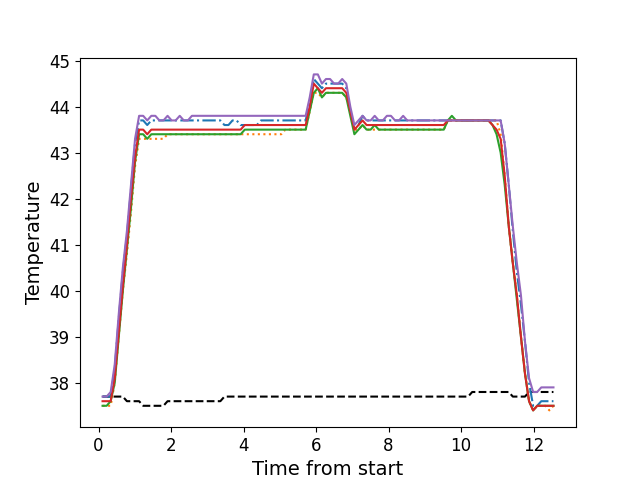

Data behind this chart, as committed beside it:
, times, neutral, z1, z2, z3, z4, z5
0, 0.1106, 37.7, 37.7, 37.5, 37.5, 37.6, 37.7
1, 0.2233, 37.7, 37.7, 37.5, 37.5, 37.6, 37.7
2, 0.3349, 37.7, 37.7, 37.5, 37.6, 37.6, 37.8
3, 0.447, 37.7, 38.3, 38.0, 38.0, 38.1, 38.4
4, 0.5587, 37.7, 39.4, 39.0, 39.0, 39.1, 39.5
5, 0.6707, 37.7, 40.4, 40.0, 40.0, 40.1, 40.5
6, 0.7833, 37.6, 41.2, 40.8, 40.9, 41.0, 41.3
7, 0.8949, 37.6, 42.2, 41.7, 41.8, 42.0, 42.3
8, 1.008, 37.6, 43.2, 42.7, 42.8, 42.9, 43.3
9, 1.119, 37.6, 43.7, 43.3, 43.4, 43.5, 43.8
10, 1.232, 37.5, 43.7, 43.3, 43.4, 43.5, 43.8
11, 1.343, 37.5, 43.6, 43.3, 43.3, 43.4, 43.7
12, 1.456, 37.5, 43.7, 43.3, 43.4, 43.5, 43.8
13, 1.568, 37.5, 43.7, 43.3, 43.4, 43.5, 43.8
14, 1.679, 37.5, 43.7, 43.3, 43.4, 43.5, 43.7
15, 1.792, 37.5, 43.7, 43.3, 43.4, 43.5, 43.7
16, 1.904, 37.6, 43.7, 43.4, 43.4, 43.5, 43.8
17, 2.016, 37.6, 43.7, 43.4, 43.4, 43.5, 43.7
18, 2.128, 37.6, 43.7, 43.4, 43.4, 43.5, 43.7
19, 2.24, 37.6, 43.7, 43.4, 43.4, 43.5, 43.8
20, 2.352, 37.6, 43.7, 43.4, 43.4, 43.5, 43.7
21, 2.465, 37.6, 43.7, 43.4, 43.4, 43.5, 43.7
22, 2.576, 37.6, 43.7, 43.4, 43.4, 43.5, 43.8
23, 2.688, 37.6, 43.7, 43.4, 43.4, 43.5, 43.8
24, 2.801, 37.6, 43.7, 43.4, 43.4, 43.5, 43.8
25, 2.912, 37.6, 43.7, 43.4, 43.4, 43.5, 43.8
26, 3.024, 37.6, 43.7, 43.4, 43.4, 43.5, 43.8
27, 3.136, 37.6, 43.7, 43.4, 43.4, 43.5, 43.8
28, 3.249, 37.6, 43.7, 43.4, 43.4, 43.5, 43.8
29, 3.361, 37.6, 43.7, 43.4, 43.4, 43.5, 43.8
30, 3.473, 37.7, 43.6, 43.4, 43.4, 43.5, 43.8
31, 3.585, 37.7, 43.6, 43.4, 43.4, 43.5, 43.8
32, 3.696, 37.7, 43.7, 43.4, 43.4, 43.5, 43.8
33, 3.809, 37.7, 43.7, 43.4, 43.4, 43.5, 43.8
34, 3.921, 37.7, 43.6, 43.4, 43.4, 43.5, 43.8
35, 4.034, 37.7, 43.6, 43.4, 43.5, 43.6, 43.8
36, 4.145, 37.7, 43.6, 43.4, 43.5, 43.6, 43.8
37, 4.257, 37.7, 43.6, 43.4, 43.5, 43.6, 43.8
38, 4.369, 37.7, 43.6, 43.4, 43.5, 43.6, 43.8
39, 4.482, 37.7, 43.7, 43.4, 43.5, 43.6, 43.8
40, 4.593, 37.7, 43.7, 43.4, 43.5, 43.6, 43.8
41, 4.705, 37.7, 43.7, 43.4, 43.5, 43.6, 43.8
42, 4.818, 37.7, 43.7, 43.4, 43.5, 43.6, 43.8
43, 4.929, 37.7, 43.7, 43.4, 43.5, 43.6, 43.8
44, 5.042, 37.7, 43.7, 43.4, 43.5, 43.6, 43.8
45, 5.153, 37.7, 43.7, 43.5, 43.5, 43.6, 43.8
46, 5.266, 37.7, 43.7, 43.5, 43.5, 43.6, 43.8
47, 5.378, 37.7, 43.7, 43.5, 43.5, 43.6, 43.8
48, 5.49, 37.7, 43.7, 43.5, 43.5, 43.6, 43.8
49, 5.602, 37.7, 43.7, 43.5, 43.5, 43.6, 43.8
50, 5.714, 37.7, 43.7, 43.5, 43.5, 43.6, 43.8
51, 5.826, 37.7, 44.1, 43.9, 43.9, 44.0, 44.2
52, 5.938, 37.7, 44.6, 44.3, 44.3, 44.5, 44.7
53, 6.05, 37.7, 44.5, 44.3, 44.4, 44.4, 44.7
54, 6.163, 37.7, 44.4, 44.2, 44.2, 44.3, 44.5
55, 6.274, 37.7, 44.5, 44.3, 44.3, 44.4, 44.6
56, 6.387, 37.7, 44.5, 44.3, 44.3, 44.4, 44.6
57, 6.498, 37.7, 44.5, 44.3, 44.3, 44.4, 44.5
58, 6.61, 37.7, 44.5, 44.3, 44.3, 44.4, 44.5
59, 6.722, 37.7, 44.5, 44.3, 44.3, 44.4, 44.6
... 52 more rows
